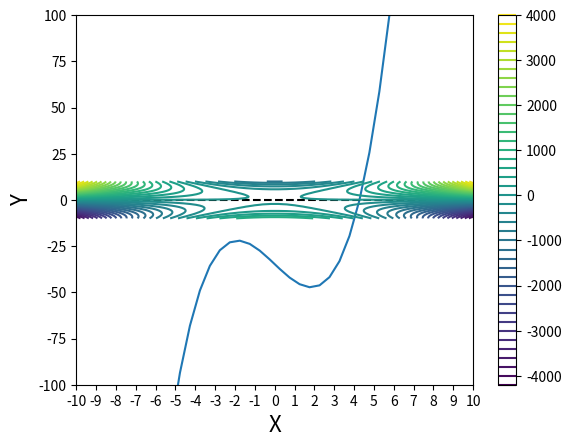
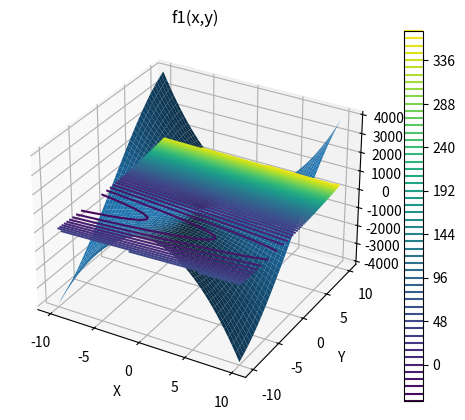
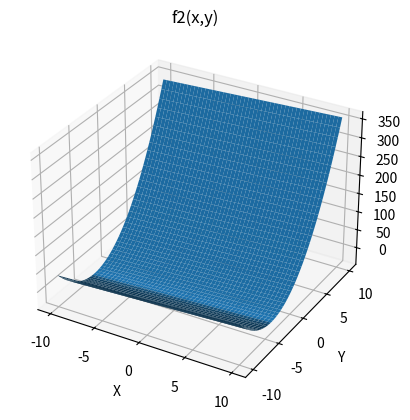
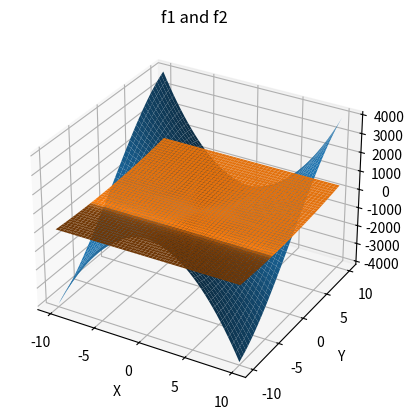
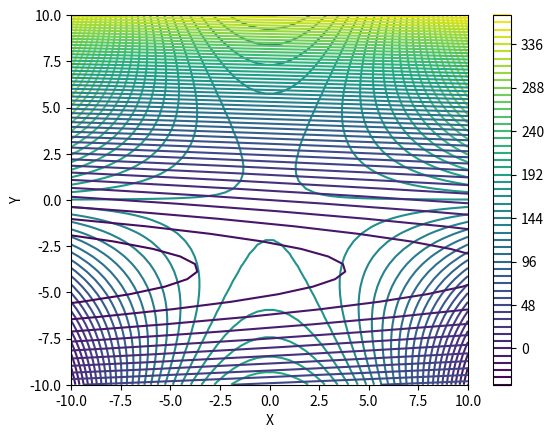
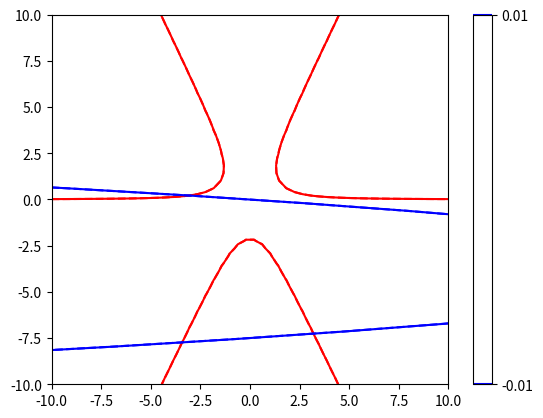

Write Python code to recreate these figures, in order.
#!/usr/bin/env python
# coding: utf-8

# # Solving Algebraic Equations
# 
# These exercises reinforce skills in the numerical solution of algebraic equations. Please reference Python Supplements 08 - 13.
# 
# ## Topics Covered
# 
# 1. Scipy package; `scipy.optimize`; `scipy.integrate`
# 2. Solution of algebraic equations with `optimize` or `optimize.root_scalar` (root finding for univariate functions).
# 3. Solving systems of nonlinear algebraic equations with `optimize.root` (multivariate root finding).
# 4. The importance of initial guesses; strategies for providing good initial guesses to Equations solvers.
# 5. Graphing in 2D and 3D to visualize root locations.

# ## Problem 01
# 
# Solve the following algebraic equation for the smallest positive root:
# 
# $$x^3 - 10x + e^{-0.25x} = 35.75$$

# ### Solution to Problem 01
# 
# As we've discussed, if it is easy for me to graph a function, I usually do so because I need a good initial guess of the root location when I use numerical methods.  Graphing makes it very easy to see where the roots are.
# 
# I'll plot this below by creating a **lambda** function.  I am using a lambda function because this is a very simple expression.  Specifically, I am going to create a function of the form:
# 
# $$f(x) = x^3 - 10x + \exp{(-0.25x)} - 35.75$$
# 
# Why do I write it that way?  Because I want to figure out where the function, $f(x)$, equals zero.  So in that form, I can graph the function and look for any places where $f(x)$ crosses the x axis.  Those are the places where f(x) = 0.

# In[1]:


#Import packages we'll need as we go
import numpy as np
import matplotlib.pyplot as plt


# In[2]:


#creating the function with lambda syntax
p1 = lambda x: x**3 - 10*x + np.exp(-0.25*x) - 35.75

#I'll plot it from x = -50 to x = 50; create the set of x values as np.array using linspace.
xspan = np.linspace(-50, 50, 200)

#plot the function value for every value in xspan.
plt.plot(xspan, p1(xspan))

#Add a horizontal line at y = 0 that goes from x = -50 to x =50; use a black, dashed line
plt.hlines(0, -50, 50, linestyle = 'dashed', color = 'black')

#Set limits on x axis
plt.xlim(-10, 10)

#Set ticks on x axis
#plt.xticks(range(-50, 51, 10))
plt.xticks(range(-10, 11, 1))

#Set label on x axis
plt.xlabel('x', fontsize = 16)

#Set limits on y-axis
plt.ylim(-100, 100)

#Set label on y axis
plt.ylabel('f(x)', fontsize = 16)

# #Display current figure
plt.show()


# We can see clearly that it crosses the x-axis in two places (this remains true even if we zoom out much further).  There is a root at about -45 and another at about 5.  We want the "smallest positive root" according to the problem statement, so we want to look around x = 5 for a root.
# 
# We'll do this with a numerical method, specifically, we'll use one of the equations solvers for univariate functions in scipy.optimize
# 
# `opt.newton` is usually a fine choice for univariate functions (functions that only take a single argument).  We give it a function that takes a single argument and returns a single value, in this case $p1(x)$, which returns the value of the above $f(x)$ function for a given value of x.
# 
# The iterative solver in `opt.newton` will start at our initial guess and continue making iterations on the value of x until $p1(x) \approx 0$ within our tolerance, which is usually $10^{-8}$ by default.
# 
# This solver is in the `scipy.optimize` package, which we'll alias below as "opt"

# In[3]:


import scipy.optimize as opt
sol1 = opt.newton(p1, 4) #opt.newton needs our function name and an initial guess.

#For a more complete picture of the solution, uncomment code below.
sol1, info = opt.newton(p1, 4, full_output = True)
print('', sol1, '\n', info.converged, '\n', p1(info.root), '\n', info.flag)


# ## Problem 2
# 
# Find all roots for the following system of equations. Both x and y must be between -10 and 10:
# 
# \begin{align}
#      10 &= 5x^2y - y^3\\
#     -(15y+x) &= 2y^2 + \textrm{tanh}(0.075x)\\
# \end{align}

# ### Solution to Problem 02
# 
# This is a system of nonlinear equations, and even adding a second equation, we see that things get more complicated.  We do not have a solution until we find the (x,y) pairs where both of the equations are solved.  We are essentially looking for the roots of the following two functions with this problem:
# 
# \begin{align}
#     f_1(x, y) &= 5x^2y - y^3 - 10 \\
#     f_2(x, y) &= 2y^2 + \tanh{(0.075x)} + 15y + x\\
# \end{align}
# 
# We have solved our problem when we find the values $\hat{x}$ and $\hat{y}$ that give the following result:
# 
# \begin{align}
#     f_1(\hat{x}, \hat{y}) &= 0 \\
#     f_2(\hat{x}, \hat{y}) &= 0 \\
# \end{align}
# 
# I would love to be able to assess the problem graphically because that helps me to see axis crossings, but here, we have to work in 3-dimensions.  For every (x,y) pair that we give to each function, it will return a "z" value...so this is harder to visualize.  Both functions are surfaces, not lines.
# 
# But, let's give it a try and see what we can come up with.  This is definitely **not** an essential step in solving this problem, but it serves a few purposes:
# 
# 1. It gives us extra practice with graphing
# 2. It illustrates visually what root finding for systems of equations entails
# 
# First, let's create two functions that take (x,y) argument pairs and return the values of $f_1(x,y)$ and $f_2(x,y)$.  We can again use `lambda` syntax here because these are easy one-liners.

# In[4]:


f1 = lambda x,y: 5*x**2*y - y**3 - 10
f2 = lambda x,y: 2*y**2 + np.tanh(0.075*x) + 15*y + x


# #### Surface Plots
# 
# We have to visualize these functions in 3D, so our options are surface plots ("actual" 3D illustration) or contour plots (a 2D representation of a 3D surface using contour lines).  Let's start with the surfaces.

# In[5]:


x = np.linspace(-10,10,50)
y = np.linspace(-10,10,50)
[X, Y] = np.meshgrid(x,y)

Z1 = f1(X,Y) #values of the left-hand side of f1 for all X,Y pairs
Z2 = f2(X,Y) #values of the left-hand side of f2 for all X,Y pairs.

fig1, ax1 = plt.subplots(subplot_kw={"projection": "3d"})
ax1.plot_surface(X, Y, Z1)
plt.xlabel('X')
plt.ylabel('Y')
plt.title('f1(x,y)')

fig2, ax2 = plt.subplots(subplot_kw={"projection": "3d"})
ax2.plot_surface(X, Y, Z2)
plt.xlabel('X')
plt.ylabel('Y')
plt.title('f2(x,y)')


# So, that's fine?  I guess?  It doesn't really help me much, though.  What I need to find are the places where *both* surfaces intersect at values of zero, and that is almost impossible to determine from these 3D projections.
# 
# #### Overlaid Surface Plots
# 
# Maybe we can try to plot two surfaces on the same plot?

# In[6]:


fig1, ax1 = plt.subplots(subplot_kw={"projection": "3d"})
ax1.plot_surface(X, Y, Z1)
ax1.plot_surface(X, Y, Z2)
plt.xlabel('X')
plt.ylabel('Y')
plt.title('f1 and f2')


# Nope.  Not helpful.  I cannot really pin down any of locations of the roots using this.  Maybe contour plots?
# 
# #### Contour Plots

# In[7]:


plt.figure(1)
plt.contour(X, Y, Z1, levels = 50) #note, levels = scalar tells us how many contour lines to use.
plt.xlabel('X')
plt.ylabel('Y')
plt.colorbar()
plt.show(1)

plt.figure(2)
plt.contour(X, Y, Z2, levels = 50)
plt.xlabel('X')
plt.ylabel('Y')
plt.colorbar()
plt.show(2)


# Actually, this gives me a much clearer view of where the functions are near zero.  From the first plot, we can see that $f_1(x,y)$ is close to zero toward the center of the plot, and then as we move to large X and Y values, we see that the function gets either very positive or very negative.  In the second case, we see that $f_2(x,y)$ is close to zero over a fairly broad space between y = 3 and -7 or so...and x = -10 to 10.  
# 
# #### Overlay Contour Plots
# 
# If we put the above onto a single plot, it is a mess:

# In[8]:


plt.figure()
plt.contour(X, Y, Z1, levels = 50) #note, levels = scalar tells us how many contour lines to use.
plt.contour(X, Y, Z2, levels = 50)
plt.xlabel('X')
plt.ylabel('Y')
plt.colorbar()
plt.show()


# #### Adjusting Controur Plot Options
# 
# It is very difficult to interpret this figure.  There is too much going on, and I can't identify where the intersections are where both $f_1(x,y)$ and $f_2(x,y)$ are near zero.  However, we can also use the level keyword argument to specify a range of contour lines...sort of like applying limits to the z axis.  I can also set the colors of contour lines to various things. Here, I'll show the contour lines for the first function in red and the second function in blue.  We will also only show the contours between -0.01 and 0.01 because these will bound any areas where the functions are zero pretty well.  With this, we can see clearly where both functions are zero(ish)--this is indicated by the lines on the contour plot below.  
# 
# **This is showing us where the two surfaces intersect at values of 0**

# In[9]:


plt.figure()
plt.contour(X, Y, Z1, levels = [-0.01, 0.01], colors = 'red')  #function 1 in red
plt.contour(X, Y, Z2, levels = [-0.01, 0.01], colors = 'blue') #function 2 in blue
plt.colorbar()


# Now that makes it very clear that I have 3 roots on the domain (X, Y) = [-10, 10]  Specifically, they are somewhere around:
# 
# 1. (-3, -8)
# 2. (3, -8)
# 3. (-3, 0)
# 
# Now that I know this, I have a pretty good idea of initial guesses to make for x and y with my iterative solver routine.
# 
# #### Solving with scipy.optimize.root
# 
# For a system of nonlinear equations, we can't use `opt.newton` -- It only works on a univariate function.  Here, we need to solve functions that have two arguments, x and y. We'll need to use `opt.root` instead. This is a place where Python is picky about syntax.  We have to construct a function that models our system of equations...two rules:
# 
# 1. That function takes a single argument that contains all of the unknowns in a collection (array)
# 2. That function must return the value of both of the equations we're solving ($f_1(x,y)$ and $f_2(x,y)$) for a given (x,y) pair.
# 
# Here, the problem is complicated enough that lambda functions lose their charm.  We'll specify with a general function definition.

# In[10]:


def P2(var):
    x = var[0]
    y = var[1]
    LHS1 = 10 - 5*x**2*y + y**3  #this is function 1, solution at LHS1 = 0
    LHS2 = 2*y**2 + np.tanh(0.075*x) + 15*y + x  #this is function 2, solution at LHS2 = 0
    return np.array([LHS1, LHS2]) #return the value of f1 and f2 at current (x,y) values.


# Once we have that function defined in that particular format, then we can use `opt.root` to solve it.  All it needs from us is the function name and an initial guess at the solution.  We have some pretty good ideas from the contour plot.  
# 
# opt.root will return a "solution structure" that has a ton of information in it.  I'll call this "ans" below, and we'll print the important fields from that solution:
# 
# 1. The solution (ans.x); this is our "answer to the problem"
# 2. The function value at the solution (ans.fun); array of function values at solution; should all be zeros.
# 3. The message that tells us whether the solver converged or not (ans.message)

# In[11]:


var0 = np.array([-3, -7])
ans  = opt.root(P2, var0)
print('', ans.x, '\n', ans.fun, '\n', P2(ans.x), '\n', ans.message)


# ## Problem 3
# 
# Solve the following system of nonlinear equations:
# 
# \begin{align}
#     0 &= x^2 - 10x - 25y + 17z^2\\
#     18.3 &= xz + \textrm{ln}(yz)\\
#     145 - y^2 &= x^2 + 5z\\
# \end{align}

# ### Solution 
# 
# Once you get the hang of formatting equations so that they are compatible with `opt.root`, this is straightforward.  See below, and compare it to above. Think about how logically similar the two code cells are.  This one is a little bigger and a little more complex because I have 3 variables and 3 functions, but otherwise, everything is identical.  This is a super easy concept to generalize, and I can solve any number of equations in this way using `opt.root`!!

# In[12]:


def P3(var):
    x = var[0]
    y = var[1]
    z = var[2]
    LHS1 = x**2 - 10*x - 25*y + 17*z**2
    LHS2 = x*z + np.log(y*z) - 18.3
    LHS3 = x**2 + 5*z + y**2 - 145
    return np.array([LHS1, LHS2, LHS3])

var0 = np.array([5, 5, 5])
sol = opt.root(P3, var0)
print('', sol.x, '\n', sol.fun, '\n', P2(sol.x), '\n', sol.message)


# #### Stability of Nonlinear Equation Solvers in Problem 03
# 
# Although tools like `opt.newton` and `opt.root` are very easy to use, numerical solution of algebraic equations can be very tricky.  As a rule of thumb, the more equations that you are solving, and the more nonlinear these equations are, the more challening the numerical solution will be.  Usually, you need good-to-great initial guesses in order to solve difficult systems on nonlinear equations with numerical tools. 
# 
# Below, we demonstrate how certain initial guesses would cause the solver to go off the rails.  This problem is hard because visualizing it would require us to work in 4 dimensions since we have f1(x, y, z), etc.  So providing good initial guesses can be tricky.
# 
# In a physical system, we usually have limits on the variables that I can use to provide a better guess.  For example, fractional conversions and mole fractions are between 0 and 1; absolute temperatures can't be less than zero; a temperature of 8000C is unrealistic in a chemical process; a pressure of 50000000 atm is unrealistic in a chemical process, etc.
# 
# Here, it's just a math problem, so we have no idea how to bound x, y, and z without putting in a bit of effort (not a topic for this course).
# 
# Anyway, we can show that an initial guess of:
# 
#     var0 = [5, -5, -5]
# 
# Will cause the solver to issue a warning since it ends up passing a negative value to the logarithm in the second equation, which is undefined (notice that it still converges, though.  It gets around the nan ("not a number") error here).  Astute readers will point out that -5*-5 = 25, so the negative signs should cancel, allowing us to evaluate the natural logarithm.  This is true at the start, but, remember, these are iterative processes.  We make initial guesses, and those guesses bias our solutions.  Just because the solver starts out with x and y both negative (and with a positive product), it won't necessarily stay here.  We demonstrate this in the cell below.  You can see that it hits places where only one of the two is negative; hence the error.

# In[13]:


def P4(var):
    x = var[0]
    y = var[1]
    z = var[2]
    #print(f'current values in iteration are x = {x}, y = {y}, z = {z}')
    LHS1 = x**2 - 10*x - 25*y + 17*z**2
    LHS2 = x*z + np.log(y*z) - 18.3
    LHS3 = x**2 + 5*z + y**2 - 145
    return np.array([LHS1, LHS2, LHS3])

var0 = np.array([5, -5, -5])
sol = opt.root(P4, var0)
print('', sol.x, '\n', sol.fun, '\n', P4(sol.x), '\n', sol.message)

